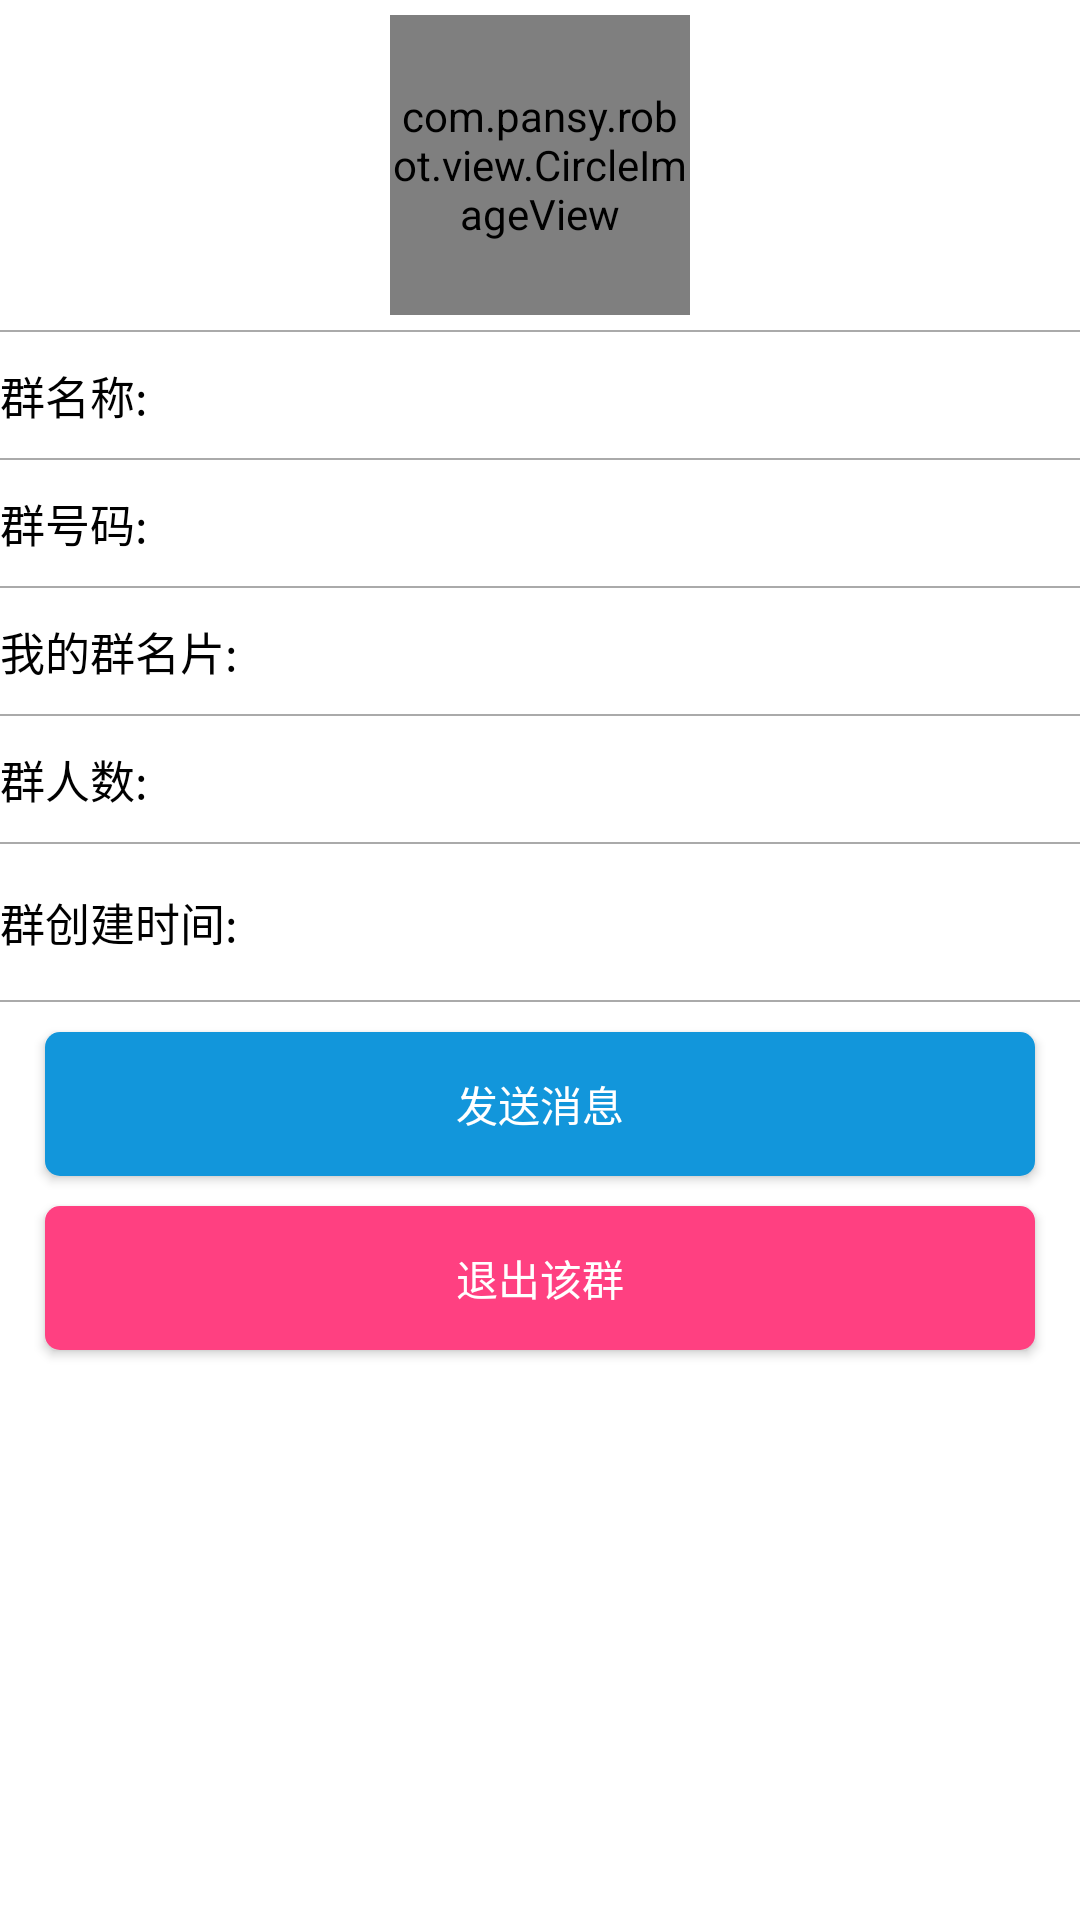

Layout XML and referenced resources for this Android screen:
<!-- AndroidManifest.xml: application theme AppTheme -->
<!-- res/layout/group_info_layout.xml -->
<?xml version="1.0" encoding="utf-8"?>
<LinearLayout xmlns:android="http://schemas.android.com/apk/res/android"
    android:orientation="vertical" android:layout_width="match_parent"
    android:layout_height="match_parent"
    android:background="#ffffff"

    >
    <LinearLayout
        android:layout_width="match_parent"
        android:layout_height="wrap_content"
        android:gravity="center_horizontal"
        >
        <com.pansy.robot.view.CircleImageView
            android:id="@+id/img_group_head"
            android:layout_width="100dp"
            android:layout_height="100dp"
            android:src="@drawable/default_head"
            android:layout_marginTop="5dp"
            />
    </LinearLayout>

    <View
        android:layout_width="match_parent"
        android:layout_height="0.5dp"
        android:background="@android:color/darker_gray"
        android:layout_marginTop="5dp"
        android:layout_marginBottom="5dp"/>

    <TextView
        android:id="@+id/tv_groupName"
        android:layout_width="wrap_content"
        android:layout_height="wrap_content"
        android:textColor="#000000"
        android:textSize="15sp"
        android:text="群名称:"
        android:layout_marginBottom="5dp"
        android:layout_marginTop="5dp"
        />
    <View
        android:layout_width="match_parent"
        android:layout_height="0.5dp"
        android:background="@android:color/darker_gray"
        android:layout_marginTop="5dp"
        android:layout_marginBottom="5dp"
        />
    <TextView
        android:id="@+id/tv_groupNumber"
        android:layout_width="wrap_content"
        android:layout_height="wrap_content"
        android:textColor="#000000"
        android:textSize="15sp"
        android:text="群号码:"
        android:layout_marginBottom="5dp"
        android:layout_marginTop="5dp"
        />
    <View
        android:layout_width="match_parent"
        android:layout_height="0.5dp"
        android:background="@android:color/darker_gray"
        android:layout_marginTop="5dp"
        android:layout_marginBottom="5dp"
        />

    <TextView
        android:id="@+id/tv_myGroupCard"
        android:layout_width="wrap_content"
        android:layout_height="wrap_content"
        android:textColor="#000000"
        android:textSize="15sp"
        android:text="我的群名片:"
        android:layout_marginBottom="5dp"
        android:layout_marginTop="5dp"
        />
    <View
        android:layout_width="match_parent"
        android:layout_height="0.5dp"
        android:background="@android:color/darker_gray"
        android:layout_marginTop="5dp"
        android:layout_marginBottom="5dp"
        />
    <TextView
        android:id="@+id/tv_groupMembersNum"
        android:layout_width="wrap_content"
        android:layout_height="wrap_content"
        android:textColor="#000000"
        android:textSize="15sp"
        android:text="群人数:"
        android:layout_marginBottom="5dp"
        android:layout_marginTop="5dp"
        />
    <View
        android:layout_width="match_parent"
        android:layout_height="0.5dp"
        android:background="@android:color/darker_gray"
        android:layout_marginTop="5dp"
        android:layout_marginBottom="5dp"
        />
    <TextView
        android:id="@+id/tv_groupCreateTime"
        android:layout_width="wrap_content"
        android:layout_height="wrap_content"
        android:textColor="#000000"
        android:textSize="15sp"
        android:text="群创建时间:"
        android:layout_marginBottom="10dp"
        android:layout_marginTop="10dp"
        />
    <View
        android:layout_width="match_parent"
        android:layout_height="0.5dp"
        android:background="@android:color/darker_gray"
        android:layout_marginTop="5dp"
        android:layout_marginBottom="5dp"
        />
    <Button
        android:id="@+id/btn_send_group"
        android:layout_width="match_parent"
        android:layout_height="wrap_content"
        android:textColor="#ffffff"
        android:text="发送消息"
        android:background="@drawable/btn_bg_blue"
        android:layout_marginEnd="15dp"
        android:layout_marginStart="15dp"
        android:layout_marginBottom="10dp"
        android:layout_marginTop="5dp"
        />
    <Button
        android:id="@+id/btn_quit_group"
        android:layout_width="match_parent"
        android:layout_height="wrap_content"
        android:textColor="#ffffff"
        android:text="退出该群"
        android:background="@drawable/btn_bg_red"
        android:layout_marginEnd="15dp"
        android:layout_marginStart="15dp"
        />
</LinearLayout>
<!-- resources referenced by this layout -->
<resources>
  <!-- drawable btn_bg_blue (drawable) -->
  <?xml version="1.0" encoding="utf-8"?>
  <selector xmlns:android="http://schemas.android.com/apk/res/android">
      <item android:state_pressed="true">
          <shape android:shape="rectangle">
              <solid android:color="#0D70A4"/>
              <corners android:radius="5dp"/>
          </shape>
      </item>
      <item android:state_enabled="true">
          <shape android:shape="rectangle">
              <solid android:color="#1296DB"/>
              <corners android:radius="5dp"/>
          </shape>
      </item>
      <item android:state_enabled="false">
          <shape android:shape="rectangle">
              <solid android:color="#B8B8B8"/>
              <corners android:radius="5dp"/>
          </shape>
      </item>
  </selector>
  <!-- drawable btn_bg_red (drawable) -->
  <?xml version="1.0" encoding="utf-8"?>
  <selector xmlns:android="http://schemas.android.com/apk/res/android">
      <item android:state_pressed="true">
          <shape android:shape="rectangle">
              <solid android:color="#FF0051"/>
              <corners android:radius="5dp"/>
          </shape>
      </item>
      <item android:state_enabled="true">
          <shape android:shape="rectangle">
              <solid android:color="#FF4081"/>
              <corners android:radius="5dp"/>
          </shape>
      </item>
      <item android:state_enabled="false">
          <shape android:shape="rectangle">
              <solid android:color="#B8B8B8"/>
              <corners android:radius="5dp"/>
          </shape>
      </item>
  </selector>
  <style name="AppTheme" parent="Theme.AppCompat.Light.DarkActionBar">
          
          <item name="colorPrimary">@color/colorPrimary</item>
          <item name="colorPrimaryDark">@color/colorPrimaryDark</item>
          <item name="colorAccent">@color/colorAccent</item>
          <item name="android:windowIsTranslucent">true</item>
          <item name="android:windowBackground">@android:color/transparent</item>
      </style>
  <color name="colorPrimary">#459bfe</color>
  <color name="colorPrimaryDark">#459bfe</color>
  <color name="colorAccent">#459bfe</color>
</resources>
